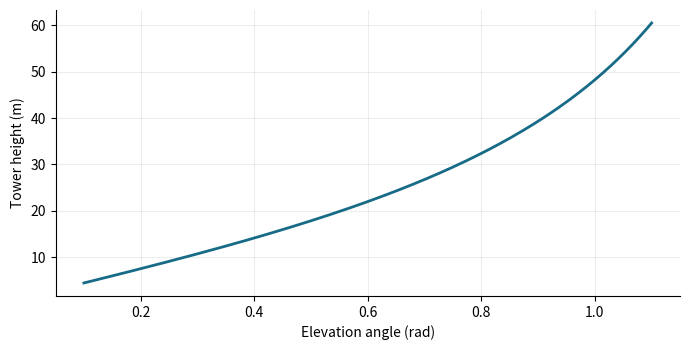

Source code (Python):
# Applied investigation: Indirect height measurement
import numpy as np
import matplotlib.pyplot as plt

# 1. Define the input domain and model
x = np.linspace(0.1, 1.1, 301)
y = 1.5+30*np.tan(x)

# 2. Inspect numerical predictions
idx = np.unique(np.linspace(0, len(x)-1, 5).round().astype(int))
print(np.column_stack((x[idx], y[idx])))

# 3. Visualize the model with labeled axes
fig, ax = plt.subplots(figsize=(7, 3.6))
ax.plot(x, y, "-", color="#176B87", linewidth=2)
ax.set(xlabel="Elevation angle (rad)", ylabel="Tower height (m)")
ax.grid(alpha=0.22)
ax.spines[["top", "right"]].set_visible(False)
fig.tight_layout()
plt.show()

# 4. Check the sampled output range
print(np.min(y), np.max(y))
